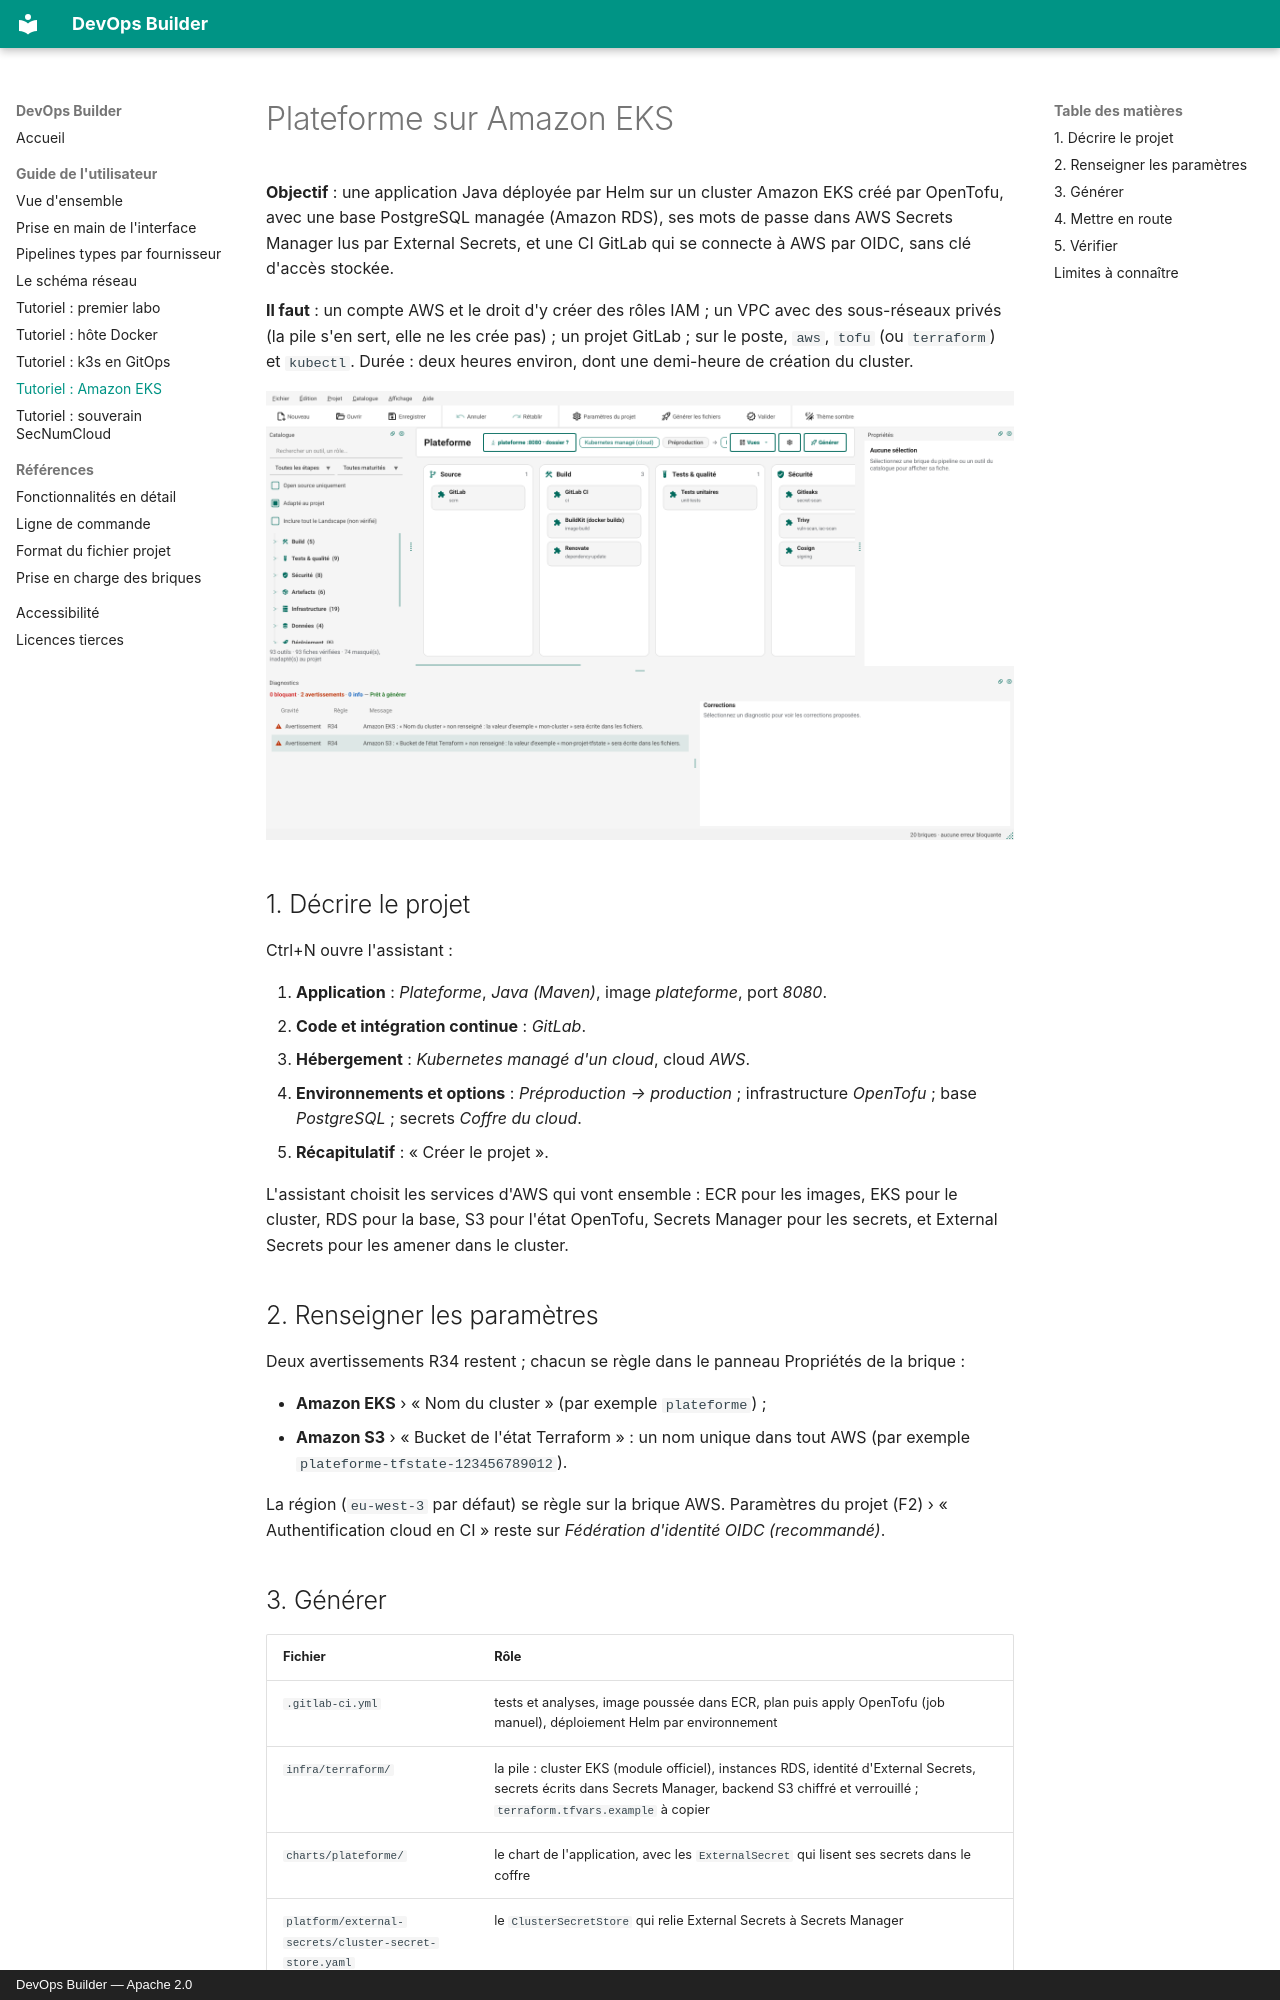

repository: denvi44/devops-builder · page: guide/tutoriels/eks/index.html · generator: mkdocs · copyright: DevOps Builder — Apache 2.0

# Plateforme sur Amazon EKS

**Objectif** : une application Java déployée par Helm sur un cluster Amazon EKS créé par OpenTofu, avec une
base PostgreSQL managée (Amazon RDS), ses mots de passe dans AWS Secrets Manager lus par External Secrets, et
une CI GitLab qui se connecte à AWS par OIDC, sans clé d'accès stockée.

**Il faut** : un compte AWS et le droit d'y créer des rôles IAM ; un VPC avec des sous-réseaux privés (la pile
s'en sert, elle ne les crée pas) ; un projet GitLab ; sur le poste, `aws`, `tofu` (ou `terraform`) et
`kubectl`. Durée : deux heures environ, dont une demi-heure de création du cluster.

![Le pipeline créé par l'assistant : GitLab, GitLab CI, BuildKit, Renovate, tests, Gitleaks, Trivy, Cosign,
Amazon ECR, AWS, Amazon EKS, OpenTofu, état dans S3, Amazon RDS, Helm, cert-manager, AWS Secrets Manager,
External Secrets, Prometheus et Grafana](../captures/eks.png)

## 1. Décrire le projet

Ctrl+N ouvre l'assistant :

1. **Application** : *Plateforme*, *Java (Maven)*, image *plateforme*, port *8080*.
2. **Code et intégration continue** : *GitLab*.
3. **Hébergement** : *Kubernetes managé d'un cloud*, cloud *AWS*.
4. **Environnements et options** : *Préproduction → production* ; infrastructure *OpenTofu* ; base
   *PostgreSQL* ; secrets *Coffre du cloud*.
5. **Récapitulatif** : « Créer le projet ».

L'assistant choisit les services d'AWS qui vont ensemble : ECR pour les images, EKS pour le cluster, RDS pour
la base, S3 pour l'état OpenTofu, Secrets Manager pour les secrets, et External Secrets pour les amener dans le
cluster.

## 2. Renseigner les paramètres

Deux avertissements R34 restent ; chacun se règle dans le panneau Propriétés de la brique :

- **Amazon EKS** › « Nom du cluster » (par exemple `plateforme`) ;
- **Amazon S3** › « Bucket de l'état Terraform » : un nom unique dans tout AWS (par exemple
  `plateforme-tfstate-123456789012`).

La région (`eu-west-3` par défaut) se règle sur la brique AWS. Paramètres du projet (F2) › « Authentification
cloud en CI » reste sur *Fédération d'identité OIDC (recommandé)*.

## 3. Générer

| Fichier | Rôle |
| --- | --- |
| `.gitlab-ci.yml` | tests et analyses, image poussée dans ECR, plan puis apply OpenTofu (job manuel), déploiement Helm par environnement |
| `infra/terraform/` | la pile : cluster EKS (module officiel), instances RDS, identité d'External Secrets, secrets écrits dans Secrets Manager, backend S3 chiffré et verrouillé ; `terraform.tfvars.example` à copier |
| `charts/plateforme/` | le chart de l'application, avec les `ExternalSecret` qui lisent ses secrets dans le coffre |
| `platform/external-secrets/cluster-secret-store.yaml` | le `ClusterSecretStore` qui relie External Secrets à Secrets Manager |
| `platform/install.sh` | cert-manager, External Secrets, Prometheus et Grafana depuis leurs charts officiels |
| `dev/db/` | la même version de PostgreSQL sur le poste |
